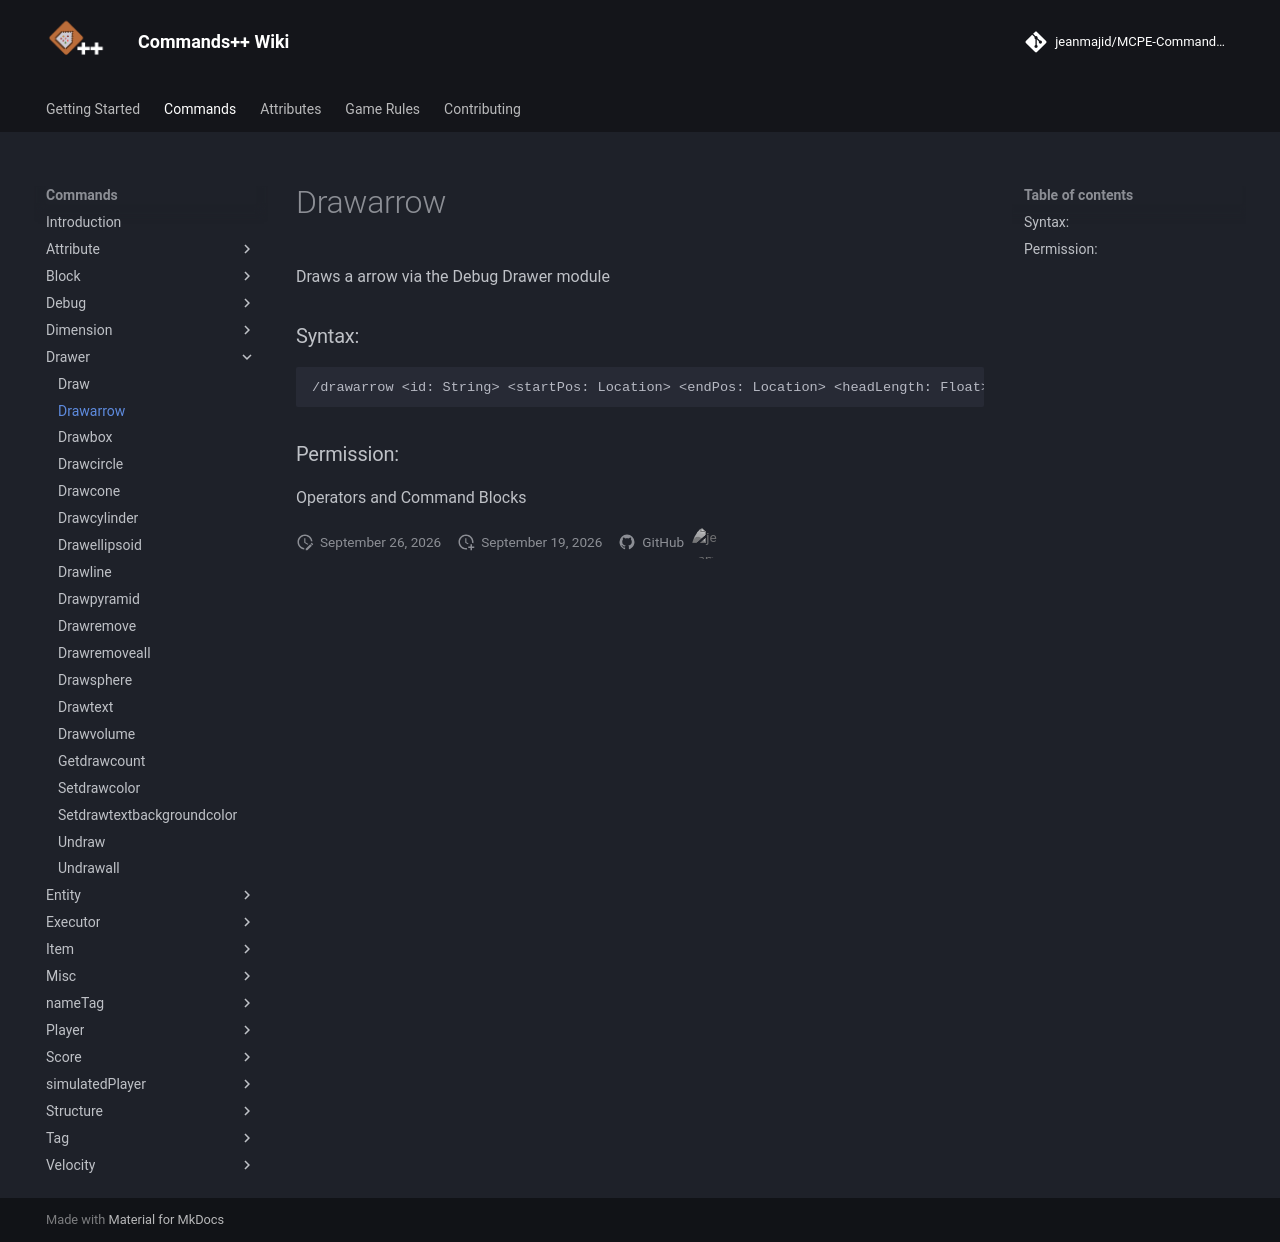

repository: jeanmajid/MCPE-Commands-plus-plus · page: commands/drawer/drawarrow/index.html · generator: mkdocs

<!-- AUTO GENERATED DO NOT TOUCH ANYTHING UNDERNEATH -->

Draws a arrow via the Debug Drawer module

### Syntax:

```
/drawarrow <id: String> <startPos: Location> <endPos: Location> <headLength: Float> <headRadius: Float> <headSegments: Integer>
```

### Permission:

Operators and Command Blocks

<!-- AUTO GENERATED DO NOT TOUCH ANYTHING ABOVE -->
